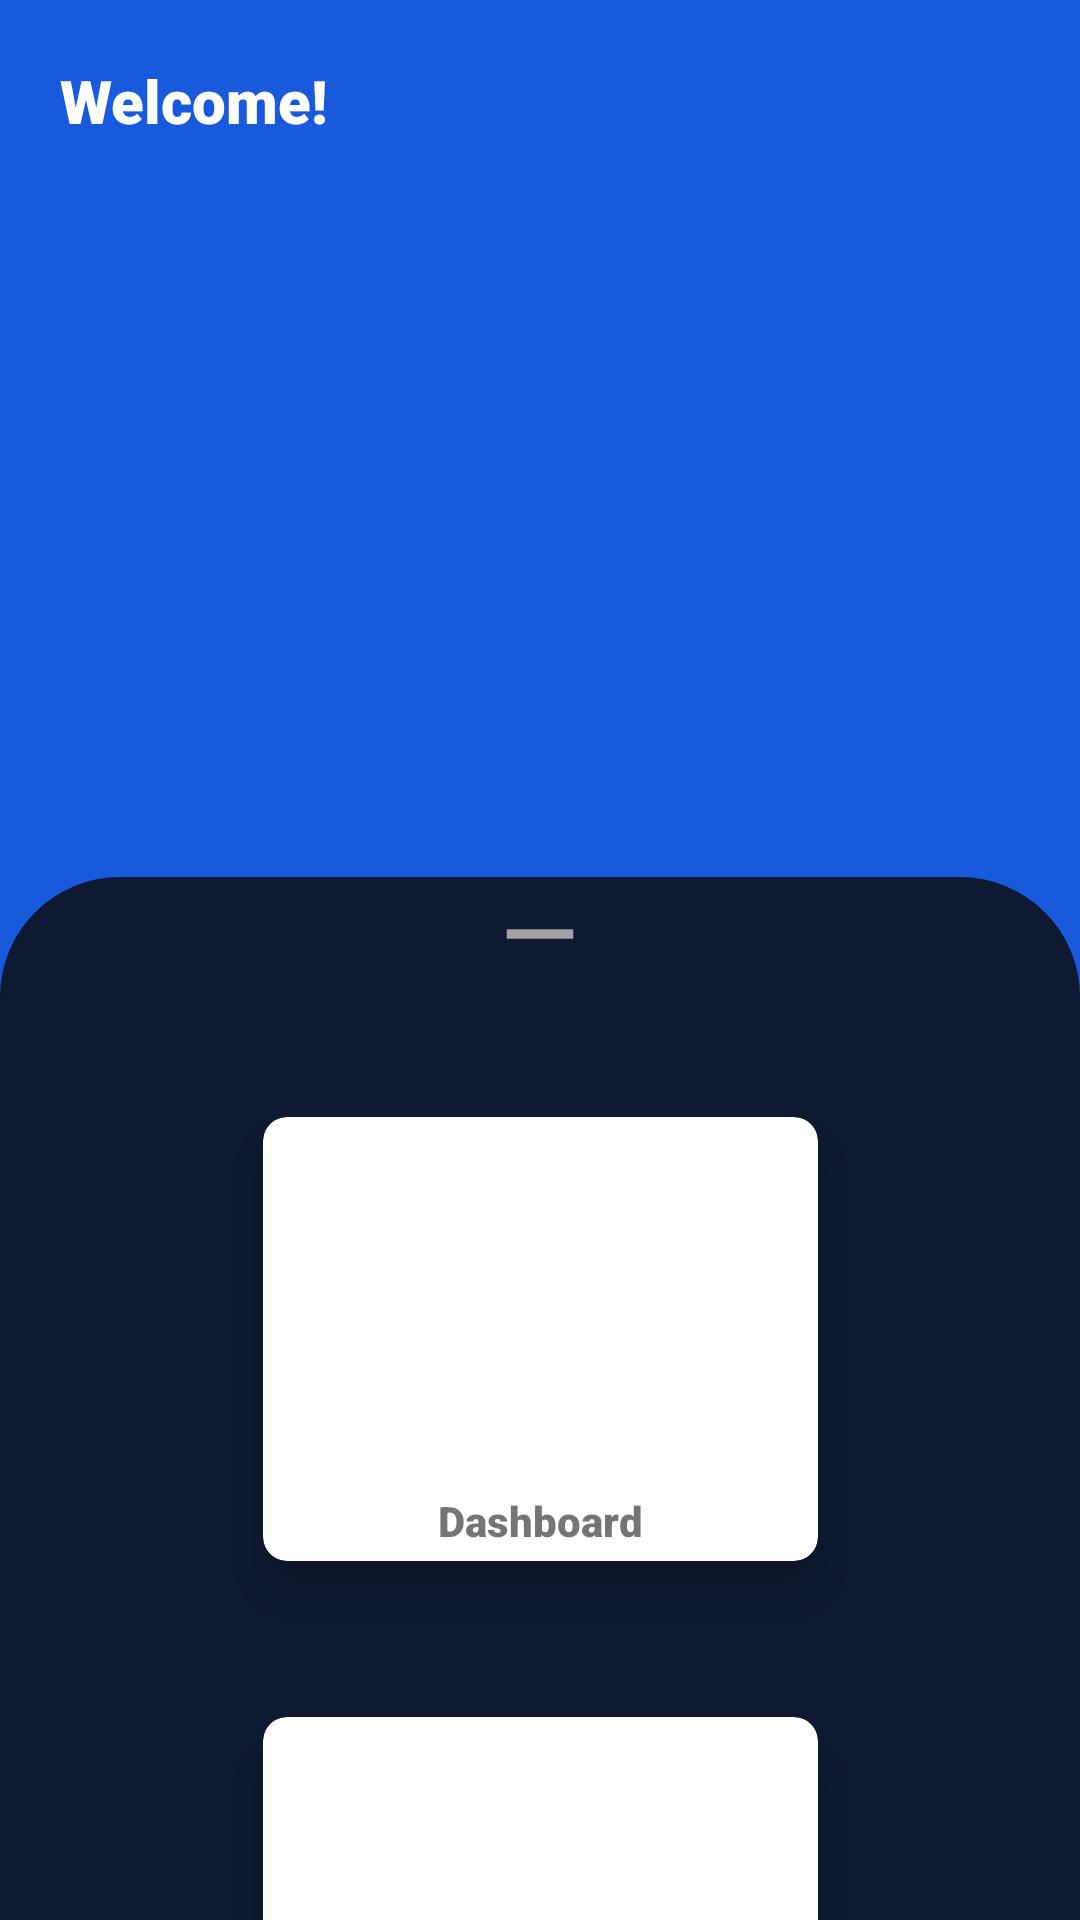

Reconstruct the res/layout file that produces this screen, plus the resources it refers to.
<!-- AndroidManifest.xml: application theme Theme.Waltz -->
<!-- res/layout/activity_main_menu.xml -->
<?xml version="1.0" encoding="utf-8"?>
<androidx.constraintlayout.widget.ConstraintLayout xmlns:android="http://schemas.android.com/apk/res/android"
    xmlns:app="http://schemas.android.com/apk/res-auto"
    android:id="@+id/root"
    android:layout_width="match_parent"
    android:layout_height="match_parent"
    android:background="@color/main">

    <TextView
        android:layout_width="wrap_content"
        android:layout_height="wrap_content"
        android:layout_marginStart="20dp"
        android:layout_marginTop="20dp"
        android:fontFamily="sans-serif-black"
        android:text="Welcome!"
        android:textColor="@color/white"
        android:textSize="20sp"
        app:layout_constraintStart_toStartOf="@id/root"
        app:layout_constraintTop_toTopOf="@id/root" />

    
    
    
    
    
    
    
    

    <androidx.coordinatorlayout.widget.CoordinatorLayout
        android:layout_width="match_parent"
        android:layout_height="550dp"
        app:layout_constraintBottom_toBottomOf="parent"
        app:layout_constraintEnd_toEndOf="parent"
        app:layout_constraintStart_toStartOf="parent">

        <FrameLayout
            android:id="@+id/fr_mainmenu"
            android:layout_width="match_parent"
            android:layout_height="550dp"
            android:background="@drawable/rounded"
            app:layout_behavior="com.google.android.material.bottomsheet.BottomSheetBehavior"
            app:layout_constraintBottom_toBottomOf="@id/root">

            <androidx.constraintlayout.widget.ConstraintLayout
                android:layout_width="match_parent"
                android:layout_height="match_parent">

                <ImageView
                    android:layout_width="80dp"
                    android:layout_height="wrap_content"
                    android:src="@drawable/ic_baseline_remove_24"
                    app:layout_constraintEnd_toEndOf="parent"
                    app:layout_constraintStart_toStartOf="parent"
                    app:layout_constraintTop_toTopOf="parent" />

                <androidx.cardview.widget.CardView
                    android:id="@+id/cv_dashboard"
                    android:layout_width="185dp"
                    android:layout_height="148dp"
                    android:layout_marginTop="80dp"
                    app:cardCornerRadius="8dp"
                    app:cardElevation="10dp"
                    app:layout_constraintEnd_toEndOf="parent"
                    app:layout_constraintStart_toStartOf="parent"
                    app:layout_constraintTop_toTopOf="parent">

                    <LinearLayout
                        android:layout_width="match_parent"
                        android:layout_height="match_parent"
                        android:orientation="vertical">

                        <ImageView
                            android:id="@+id/iv_dashboard"
                            android:layout_width="wrap_content"
                            android:layout_height="120dp"
                            android:fontFamily="sans-serif-black"
                            android:src="@drawable/dashboard" />

                        <TextView
                            android:layout_width="wrap_content"
                            android:layout_height="wrap_content"
                            android:layout_gravity="center"
                            android:layout_marginTop="5dp"
                            android:fontFamily="sans-serif-black"
                            android:text="Dashboard" />

                    </LinearLayout>

                </androidx.cardview.widget.CardView>

                <androidx.cardview.widget.CardView
                    android:id="@+id/cv_payment"
                    android:layout_width="185dp"
                    android:layout_height="148dp"
                    android:layout_marginTop="200dp"
                    app:cardCornerRadius="8dp"
                    app:cardElevation="10dp"
                    app:layout_constraintEnd_toEndOf="@id/cv_dashboard"
                    app:layout_constraintStart_toStartOf="@id/cv_dashboard"
                    app:layout_constraintTop_toTopOf="@id/cv_dashboard">

                    <LinearLayout
                        android:layout_width="match_parent"
                        android:layout_height="match_parent"
                        android:orientation="vertical">

                        <ImageView
                            android:layout_width="wrap_content"
                            android:layout_height="120dp"
                            android:fontFamily="sans-serif-black"
                            android:src="@drawable/e_payment" />

                        <TextView
                            android:layout_width="wrap_content"
                            android:layout_height="wrap_content"
                            android:layout_gravity="center"
                            android:layout_marginTop="5dp"
                            android:fontFamily="sans-serif-black"
                            android:text="Payment" />

                    </LinearLayout>

                </androidx.cardview.widget.CardView>

            </androidx.constraintlayout.widget.ConstraintLayout>


        </FrameLayout>

    </androidx.coordinatorlayout.widget.CoordinatorLayout>

    
    
    
    
    
    
    
    
    
    

    
    
    

    
    
    
    
    
    
    
    
    
    

    
    
    
    

    
    
    
    
    
    

    
    
    
    
    
    
    

    

    

    
    
    
    
    
    
    
    
    
    

    
    
    
    

    
    
    
    
    

    
    
    
    
    
    
    

    

    

    

    

</androidx.constraintlayout.widget.ConstraintLayout>
<!-- resources referenced by this layout -->
<resources>
  <color name="main">#185ADB</color>
  <color name="white">#FFFFFFFF</color>
  <!-- drawable ic_baseline_remove_24 (drawable) -->
  <vector android:alpha="0.92" android:height="38dp"
      android:tint="#ADADAA" android:viewportHeight="24"
      android:viewportWidth="24" android:width="38dp" xmlns:android="http://schemas.android.com/apk/res/android">
      <path android:fillColor="@android:color/white" android:pathData="M19,13H5v-2h14v2z"/>
  </vector>
  <!-- drawable logo_pln: png bitmap (drawable-nodpi, 39728 bytes) -->
  <!-- drawable rounded (drawable) -->
  <?xml version="1.0" encoding="utf-8"?>
  <shape xmlns:android="http://schemas.android.com/apk/res/android">
      <solid android:color="@color/secondary"></solid>
      <corners android:topLeftRadius="40dp" android:topRightRadius="40dp"></corners>
  </shape>
  <style name="Theme.Waltz" parent="Theme.MaterialComponents.DayNight.DarkActionBar">
          
          <item name="colorPrimary">@color/secondary</item>
          <item name="colorPrimaryVariant">@color/secondary</item>
          <item name="colorOnPrimary">@color/white</item>
          
          <item name="colorSecondary">@color/teal_200</item>
          <item name="colorSecondaryVariant">@color/teal_700</item>
          <item name="colorOnSecondary">@color/black</item>
          
          <item name="android:statusBarColor" tools:targetApi="l">?attr/colorPrimaryVariant</item>
          
      </style>
  <color name="secondary">#0E1A32</color>
  <color name="teal_200">#FF03DAC5</color>
  <color name="teal_700">#FF018786</color>
  <color name="black">#FF000000</color>
</resources>
